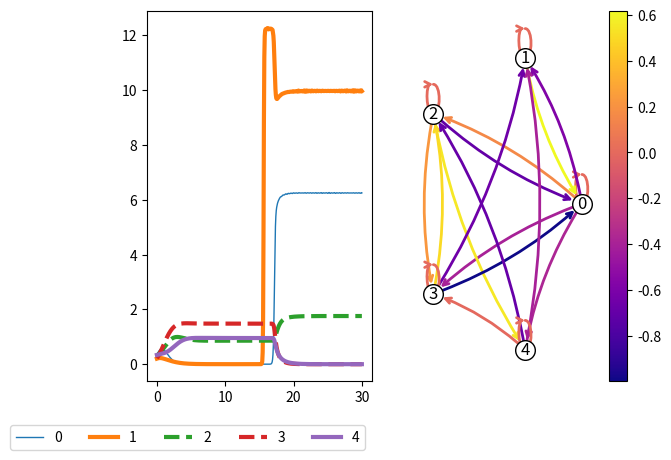
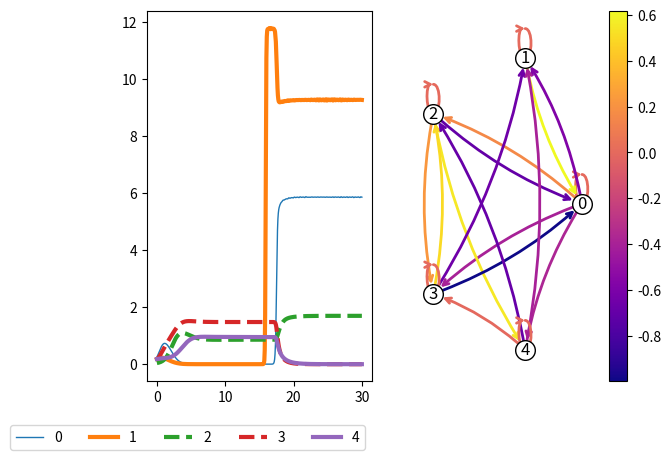
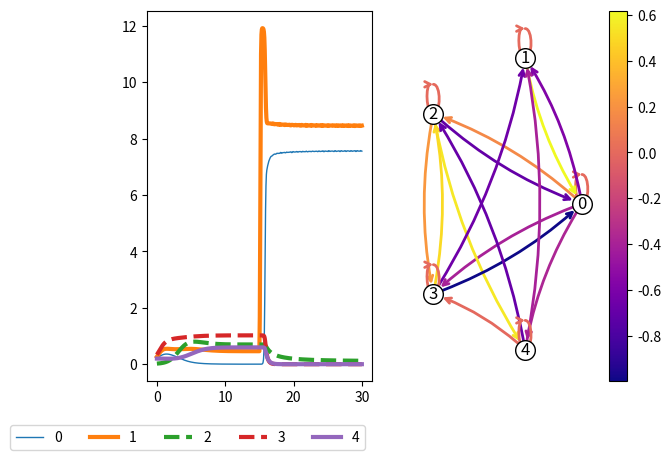
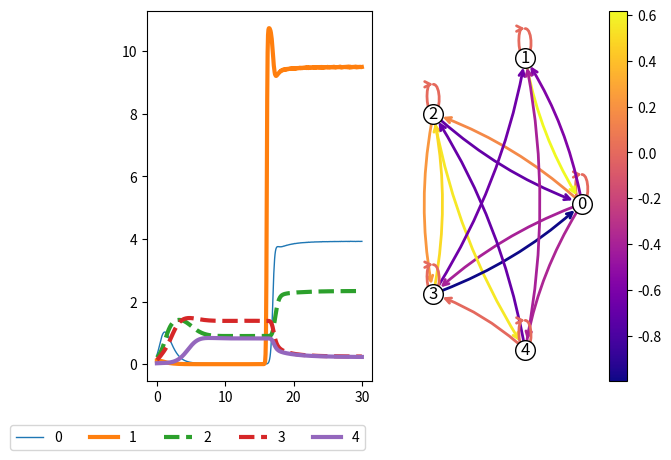
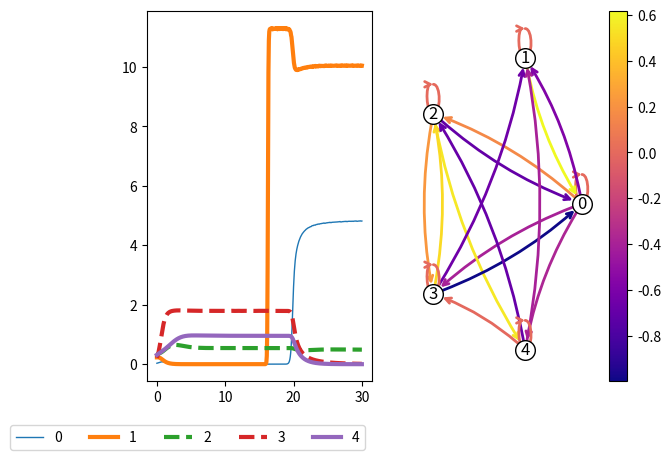
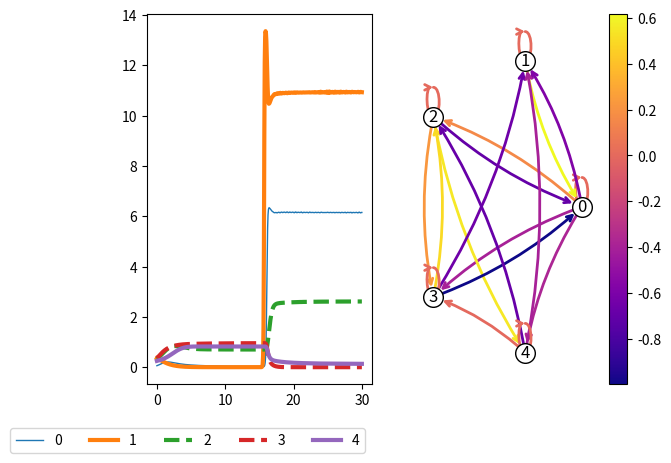
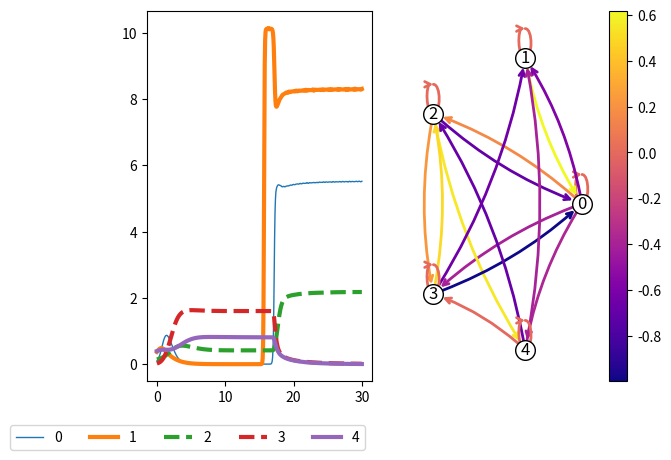
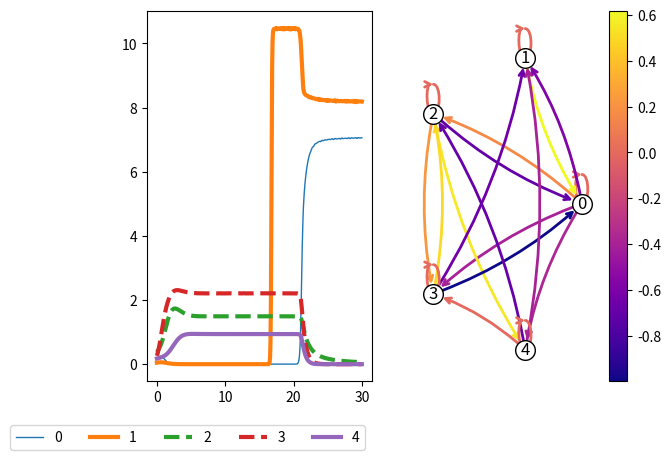
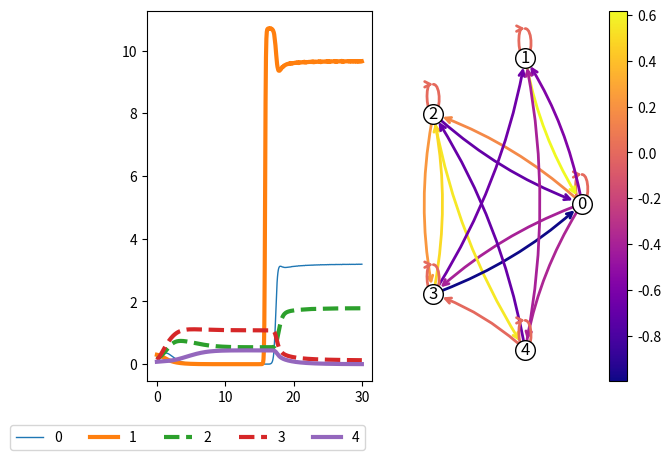
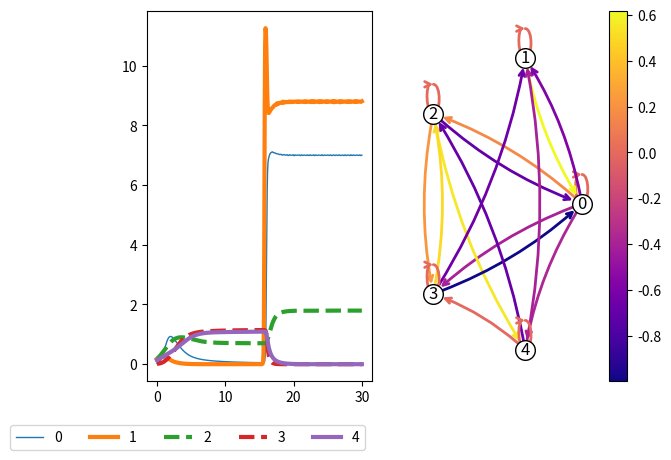
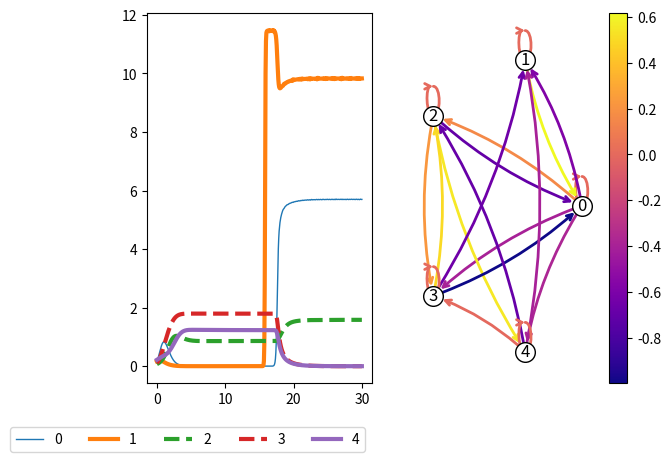
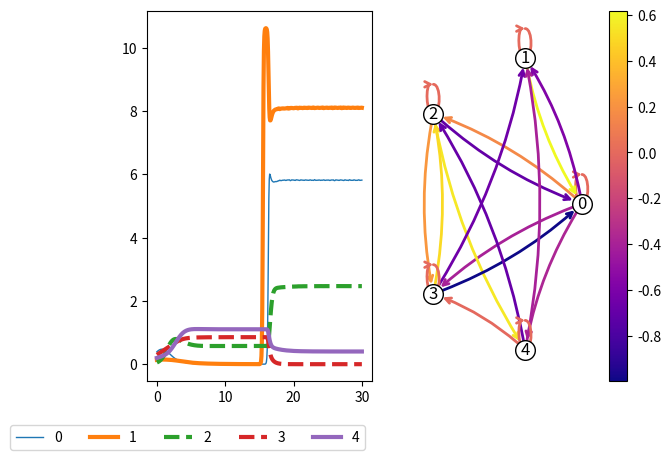
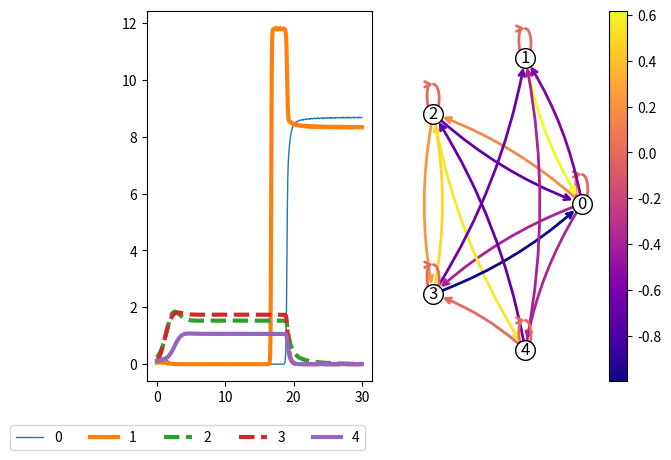

Python code for these plots, in order:
##location: cd Github/dynamics_random_complex_systems

##to run: python3 test_optimal_intervention.py

########################################################

##Part A: load in the libraries and functions for running the code

##libraries

import random
from random import randint
import numpy as np
import csv

import matplotlib as mpl
import matplotlib.pyplot as plt
import matplotlib.animation as animation

import networkx as nx

import scipy as sp
from scipy.integrate import solve_ivp

###############################################################

##dyadic behaviour model

def Calc_x_dot(x):

	growth_rate=full_inputs[0:no_factors]
	
	growth_to_max_rate=full_inputs[no_factors:2*no_factors]
	
	max_resources=full_inputs[2*no_factors:3*no_factors]
	
	no_full_inputs=len(full_inputs)
	
	interactions_long=full_inputs[3*no_factors:(no_full_inputs+1)]
	
	interactions=np.reshape(interactions_long, (no_factors, no_factors))
	
	x_dot=np.zeros(no_factors)

	for sel_ind in np.arange(no_factors):

		x_growth=x[sel_ind]*growth_rate[sel_ind]

		x_logistic_growth=growth_to_max_rate[sel_ind]*max_resources[sel_ind]-x[sel_ind]

		for sel_other_ind in np.arange(no_factors):
		
			x_logistic_growth=x_logistic_growth+interactions[sel_other_ind, sel_ind]*x[sel_other_ind]
			
		x_dot[sel_ind]=x_growth*x_logistic_growth
			
	return(x_dot)

def Behaviour_Model_ODE(t, x):#, alpha, beta, gamma, delta, epsilon):

	x_dot=Calc_x_dot(x)
	
	return(x_dot)
	
############################
	
def Single_Behaviour_Kick(kick_size, no_factors, no_t, max_t, plot_dynamics=0):
	
	t_max=0
	
	single_kick_data=[]

	#t=0

	#b_dot=Behaviour_Model_ODE(t, b, alpha, beta, gamma, delta, epsilon)
			
	#print("b_dot = ",b_dot)

	x_init=np.random.random(no_factors)*0.4
		
	full_z=np.reshape(x_init,(no_factors,1))

	print(full_z)

	#full_t=[]#np.empty(shape=[1])

	full_t=[0]

	print(full_t)

	nudge_behaviour=0
		
	t_min=t_max

	t_max=t_max+10

	t_sol=np.linspace(t_min, t_max, no_t)
		
	sol=solve_ivp(Behaviour_Model_ODE, [np.min(t_sol), np.max(t_sol)], x_init, dense_output=True, t_eval=t_sol)

	z=sol.sol(t_sol)

	full_z=np.hstack([full_z,z])
		
	full_t=np.hstack([full_t,t_sol])

	L=len(z[0,:])

	x_init=z[:,L-1]

	single_kick_data=np.hstack([single_kick_data, x_init[[0, 1]]])


	######

	##nudge the system

	nudge_behaviour=1

	x_init[0]=x_init[0]+nudge_behaviour*kick_size#np.random.random(2)*2

	#alpha[[0,1]]=alpha[[0,1]]+nudge_behaviour*0.5#(np.random.random(2)*2)*0.5
		
	#beta=beta+nudge_behaviour*0.5#(np.random.random(2)*2)*0.5
		
	#delta[[0,1]]=delta[[0,1]]+nudge_behaviour*(np.random.random(2)*2)*0.5

	#######

	##run for a second, to see what happens

	t_min=t_max

	t_max=t_max+1

	t_sol=np.linspace(t_min, t_max, no_t)
		
	sol=solve_ivp(Behaviour_Model_ODE, [np.min(t_sol), np.max(t_sol)], x_init, dense_output=True, t_eval=t_sol)

	z=sol.sol(t_sol)

	full_z=np.hstack([full_z,z])
		
	full_t=np.hstack([full_t,t_sol])

	L=len(z[0,:])

	x_init=z[:,L-1]

	single_kick_data=np.hstack([single_kick_data, x_init[[0, 1]]])

	#########

	nudge_behaviour=0

	##run for another 9 seconds to see what happens

	t_min=t_max

	t_max=t_max+9

	t_sol=np.linspace(t_min, t_max, no_t)
		
	sol=solve_ivp(Behaviour_Model_ODE, [np.min(t_sol), np.max(t_sol)], x_init, dense_output=True, t_eval=t_sol)

	z=sol.sol(t_sol)

	full_z=np.hstack([full_z,z])
		
	full_t=np.hstack([full_t,t_sol])

	L=len(z[0,:])

	x_init=z[:,L-1]

	single_kick_data=np.hstack([single_kick_data, x_init[[0, 1]]])
	
	if plot_dynamics==1:
	
		fig, ax = plt.subplots(nrows=1, ncols=1)

#		ax[0].plot(full_t, full_z.T[:,[0,1]])
		#plt.ylim([0, 20])
		#ax[0].x_label('t')

		#	ax[1].plot(full_z.T[:,0],full_z.T[:,1])

		ax.plot(full_t, full_z.T)

		plt.show()
		
		fig.savefig("single_kick.png")
		
		
		plt.close()

	
	return(single_kick_data)
    
def Single_Model_Run(full_inputs, model_inputs):

    plot_output=model_inputs[0]
    no_factors=model_inputs[1]
    no_each_type_of_factor=model_inputs[2]
    no_t=model_inputs[3]
    max_t=model_inputs[4]
    prop_interactions=model_inputs[5]
    kick_size=model_inputs[6]
    kick_type=model_inputs[7]
    sel_node=model_inputs[8]
    sel_other_node=model_inputs[9]
    factor_order=model_inputs[10]

    #print("Factor order")

    #print(factor_order)

    factor_assignment=np.ones(no_factors)*-1

    des_factors=factor_order[0:no_each_type_of_factor[0]]

    factor_assignment[des_factors]=1

    neutral_factors=factor_order[no_each_type_of_factor[0]:(no_each_type_of_factor[0]+no_each_type_of_factor[1])]

    factor_assignment[neutral_factors]=0

#    print("Factor assignment")

#    print(factor_assignment)

    #print("full inputs = ", full_inputs)

    ##separate the full input into the actual inputs

    growth_rate=full_inputs[0:no_factors]

    growth_to_max_rate=full_inputs[no_factors:2*no_factors]

    max_resources=full_inputs[2*no_factors:3*no_factors]

    no_full_inputs=len(full_inputs)

    interactions_long=full_inputs[3*no_factors:(no_full_inputs+1)]

    interactions=np.reshape(interactions_long, (no_factors, no_factors))

    #print("growth_rate = ", growth_rate)

    #print("growth_to_max_rate = ", growth_to_max_rate)

    #print("max_resources = ", max_resources)

    #print("interactions = ", interactions)

    ###########

    ##run the dynamics

    single_kick_data=[]

    x_init=np.random.random(no_factors)*0.4
            
    full_z=np.reshape(x_init,(no_factors,1))

  #  print(full_z)

    full_t=[0]

   # print(full_t)

    nudge_behaviour=0
            
    t_min=0

    t_max=int(max_t/2)

    t_sol=np.linspace(t_min, t_max, no_t)
            
    sol=solve_ivp(Behaviour_Model_ODE, [np.min(t_sol), np.max(t_sol)], x_init, dense_output=True, t_eval=t_sol)

    z=sol.sol(t_sol)

    full_z=np.hstack([full_z,z])
            
    full_t=np.hstack([full_t,t_sol])

    L=len(z[0,:])

    x_init=z[:,L-1]

    single_kick_data=np.hstack([single_kick_data, x_init[[0, 1]]])

    ##record the value before the kick_size

    before_intervention_value=x_init[0]
    
    final_value=x_init

#    print("before_intervention_value = ", before_intervention_value)

    ######

    ##nudge the system

    if kick_type==1:

        x_init[sel_node]=x_init[sel_node]+kick_size#np.random.random(2)*2
        
    if kick_type==2:

        max_resources[sel_node]=max_resources[sel_node]+kick_size#np.random.random(2)*2
        
    if kick_type==3:

        interactions[sel_other_node, sel_node]=interactions[sel_other_node, sel_node]+kick_size#np.random.random(2)*2

    #######

    intervention_effect=0

    if kick_type>0: ##only double the run if we have intervened
    
        if kick_type==4:
        
                full_inputs[int(best_intervention_point)]=best_intervention_value

        ##run for another 10 seconds to see what happens

        t_min=int(max_t/2)

        t_max=int(max_t)

        t_sol=np.linspace(t_min, t_max, no_t)
                
        sol=solve_ivp(Behaviour_Model_ODE, [np.min(t_sol), np.max(t_sol)], x_init, dense_output=True, t_eval=t_sol)

        z=sol.sol(t_sol)

        full_z=np.hstack([full_z,z])
                
        full_t=np.hstack([full_t,t_sol])

        L=len(z[0,:])

        x_init=z[:,L-1]

        last_value=x_init[0]

 #       print("last_value = ", last_value)

        intervention_effect=last_value-before_intervention_value

  #      print("intervention_effect = ", intervention_effect)

        single_kick_data=np.hstack([single_kick_data, x_init[[0, 1]]])
        
        final_value=x_init
        
    if plot_output==1:
        
        fig, ax = plt.subplots(nrows=1, ncols=2)

        for sel_factor in np.arange(no_factors):

            set_line_width=1
            
            set_line_type="solid"
            
            sel_assignment=factor_assignment[sel_factor]
            
            if sel_assignment==1:
            
                    set_line_width=3
                    
            if sel_assignment==-1:
            
                    set_line_width=3
                    
                    set_line_type="dashed"

            ax[0].plot(full_t, full_z.T[:, sel_factor], linewidth=set_line_width, linestyle=set_line_type, label=f"{sel_factor}")
            
        ax[0].legend(bbox_to_anchor=(1, -0.1), ncol=no_factors)



        print("single_kick_data")

        print(single_kick_data)

        #############################################################

        ##plot the connecting networkx

        G = nx.DiGraph(set_interactions)

        seed = 13648  # Seed random number generators for reproducibility
        #G = nx.random_k_out_graph(10, 3, 0.5, seed=seed)
        #pos = nx.spring_layout(G, seed=seed)

        pos = nx.circular_layout(G, scale=2)

        node_sizes = 200#*(1+max_resources/np.sum(max_resources))
        M = G.number_of_edges()

        all_edge_colors = np.reshape(set_interactions, (len(set_interactions[:,0])*len(set_interactions[:,0]), 1))

        edge_colors=all_edge_colors[all_edge_colors!=0]

        cmap = plt.cm.plasma

        nodes = nx.draw_networkx_nodes(G, pos, node_size=node_sizes, node_color="white", edgecolors="black")

        edges = nx.draw_networkx_edges(
            G,
            pos,
            node_size=node_sizes,
            arrowstyle="->",
            arrowsize=10,
            edge_color=edge_colors,
            edge_cmap=cmap,
            width=2,
            connectionstyle='arc3,rad=0.1'
        )

        labels=nx.draw_networkx_labels(G, pos=pos)

        pc = mpl.collections.PatchCollection(edges, cmap=cmap)
        pc.set_array(edge_colors)

        ax[1] = plt.gca()
        ax[1].set_axis_off()
        plt.colorbar(pc, ax=ax[1])

        plt.show()
                
        fig.savefig(f"single_kick_{plot_count}.png")
                
        plt.close()
        
    return(final_value)
    
    
################################

##function to calculate the final score

def Calc_Final_State_Score(full_inputs, model_inputs):

    final_values=Single_Model_Run(full_inputs, model_inputs)

 #   print("Final values")

  #  print(final_values)

    goal_state=np.ones(no_factors)*10

    factor_assignment=np.ones(no_factors)*-1

    des_factors=factor_order[0:no_each_type_of_factor[0]]

    factor_assignment[des_factors]=1

    neutral_factors=factor_order[no_each_type_of_factor[0]:(no_each_type_of_factor[0]+no_each_type_of_factor[1])]

    factor_assignment[neutral_factors]=0

    #print("Factor assignment")

    #print(factor_assignment)

    goal_state[np.where(factor_assignment==-1)[0]]=0

    goal_state[np.where(factor_assignment==0)[0]]='nan'

#    print("Goal state")

 #   print(goal_state)

    factor_fit=abs(goal_state-final_values)

  #  print("Factor fit")

   # print(factor_fit)

    total_score=np.nansum(factor_fit)
    
    return(total_score)

##############################################################################################################

##run the model to calculate the score

plot_output=0 ##1=yes

no_factors=5

no_each_type_of_factor=[2, 1, 2] ##must add up to the number of factors [desirable, neutral, undesirable]

no_t=250

max_t=30

prop_interactions=0.5

kick_size=1

kick_type=-1 ##1=value, 2=max, 3=interaction, -1=no kick

sel_node=1

sel_other_node=1

##decide which nodes are desirable and undesirable

factor_order=np.random.permutation(np.arange(no_factors))


################################################

##run a single instantiation of the dynamic system

set_growth_rate=np.random.random(no_factors)*2

set_growth_to_max_rate=np.random.random(no_factors)*2

set_max_resources=np.random.random(no_factors)*2

initial_interactions=np.random.random([no_factors, no_factors])*2-1
        
##create an array that tells us which interactions to include

interactions_include=(np.random.choice([0, 1], no_factors*no_factors, p=[1-prop_interactions, prop_interactions])).reshape(no_factors, no_factors)

set_interactions=initial_interactions*interactions_include

for i in np.arange(no_factors):

	set_interactions[i,i]=0.001 ##not quite zero to make it easier to not use these later
    
##also, set the interaction between 1 and 0 to be 0.5 (always positive, and somewhere in the middle)

#interactions[1, 0]=0.5

full_interactions_long=np.reshape(set_interactions, (1,-1))

set_interactions_long=full_interactions_long[0, :]

print("growth_rate = ", set_growth_rate)

print("growth_to_max_rate = ", set_growth_to_max_rate)

print("max_resources = ", set_max_resources)

print("interactions = ", set_interactions)

#print("interactions long = ", interactions_long)

full_inputs=np.append(set_growth_rate, set_growth_to_max_rate)

full_inputs=np.append(full_inputs, set_max_resources)

full_inputs=np.append(full_inputs, set_interactions_long)

print("Full inputs")

print(full_inputs)

possible_intervention_points=np.where(full_inputs!=0)[0]

print("Poss intervention points")

print(possible_intervention_points)

initial_full_inputs=full_inputs.copy()

max_intervention_value=10

all_intervention_values=np.array([100, 100, 100])

for sel_intervention in possible_intervention_points:

	min_intervention_value=0
	
	if sel_intervention>(3*no_factors):
	
		min_intervention_value=-10
		
	for intervention_value in np.arange(min_intervention_value, max_intervention_value, (max_intervention_value-min_intervention_value)/21):
	
		full_inputs=initial_full_inputs.copy()
		
		full_inputs[sel_intervention]=intervention_value
		
		model_inputs=[plot_output, no_factors, no_each_type_of_factor, no_t, max_t, prop_interactions, kick_size, kick_type, sel_node, sel_other_node, factor_order]

		##calculate the score

		total_score=Calc_Final_State_Score(full_inputs, model_inputs)
		
		intervention_info=[sel_intervention, intervention_value, total_score]
		
		all_intervention_values=np.append(all_intervention_values, intervention_info)

		print("Intervention point = ",sel_intervention,", value = ",np.round(intervention_value,2),", Total score = ",np.round(total_score,2))
		
all_intervention_values=np.reshape(all_intervention_values, (-1, 3))

print("Intervention info")

print(all_intervention_values)

best_intervention=np.argmin(all_intervention_values[:, 2])

print("best intervention = ",best_intervention)

best_values=all_intervention_values[best_intervention, :]

print("best_values = ",best_values)



############################

##using the best solution, let's have a look at that intervention

plot_output=1

plot_count=1

kick_type=4 ##1=value, 2=max, 3=interaction, 4=best found intervention, -1=no kick

best_intervention_point=best_values[0]
best_intervention_value=best_values[1]

full_inputs=initial_full_inputs.copy()
		
model_inputs=[plot_output, no_factors, no_each_type_of_factor, no_t, max_t, prop_interactions, kick_size, kick_type, sel_node, sel_other_node, factor_order]

##calculate the score

total_score=Calc_Final_State_Score(full_inputs, model_inputs)

##what is the best intervention?

if best_intervention_point<no_factors:

        print("Intervention type = growth rate on factor ", best_intervention_point)
        
elif best_intervention_point<2*no_factors:

        print("Intervention type = growth to max rate on factor ", np.mod(best_intervention_point, no_factors))
        
elif best_intervention_point<3*no_factors:

        print("Intervention type = max resources on factor ", np.mod(best_intervention_point, no_factors))
        
else:

        print("Intervention type = interaction on factor ", np.mod(best_intervention_point, no_factors), "from factor ", np.floor((best_intervention_point-3*no_factors)/no_factors-1))

############################

##now let's add a new edge to the dynamical system, just to see what that does to our best intervention

plot_count=2

full_interactions_long=np.reshape(set_interactions, (1,-1))

updated_interactions_long=full_interactions_long[0, :].copy()

##find one of the interactions which is 0

poss_added_interaction=np.where(set_interactions_long==0)[0]

sel_added_interaction=np.random.permutation(poss_added_interaction)[0]

updated_interactions_long[sel_added_interaction]=np.random.random()*2-1

print("growth_rate = ", set_growth_rate)

print("growth_to_max_rate = ", set_growth_to_max_rate)

print("max_resources = ", set_max_resources)

print("interactions = ", set_interactions)

#print("interactions long = ", interactions_long)

full_inputs=np.append(set_growth_rate, set_growth_to_max_rate)

full_inputs=np.append(full_inputs, set_max_resources)

full_inputs=np.append(full_inputs, updated_interactions_long)

print("Full inputs")

print(full_inputs)

model_inputs=[plot_output, no_factors, no_each_type_of_factor, no_t, max_t, prop_interactions, kick_size, kick_type, sel_node, sel_other_node, factor_order]

##calculate the score

total_score=Calc_Final_State_Score(full_inputs, model_inputs)

############################

##and now add some noise to all the bits 

noise_to_add=0.3

for plot_count in np.arange(3,14):

#plot_count=3

        updated_growth_rate=set_growth_rate+np.random.random(no_factors)*2*noise_to_add-noise_to_add

        updated_growth_rate[updated_growth_rate<0]=0

        updated_growth_to_max_rate=set_growth_to_max_rate+np.random.random(no_factors)*2*noise_to_add-noise_to_add

        updated_growth_to_max_rate[updated_growth_to_max_rate<0]=0

        updated_max_resources=set_max_resources+np.random.random(no_factors)*2*noise_to_add-noise_to_add

        updated_max_resources[updated_max_resources<0]=0

        updated_interactions_long=set_interactions_long.copy()

        positive_interactions=np.where(set_interactions_long>0.01)[0]

        no_positive_interactions=len(positive_interactions)

        updated_interactions_long[positive_interactions]=set_interactions_long[positive_interactions]+np.random.random(no_positive_interactions)*2*noise_to_add-noise_to_add

        negative_interactions=np.where(set_interactions_long>0.01)[0]

        no_negative_interactions=len(negative_interactions)

        updated_interactions_long[negative_interactions]=set_interactions_long[negative_interactions]+np.random.random(no_negative_interactions)*2*noise_to_add-noise_to_add

        full_inputs=np.append(updated_growth_rate, updated_growth_to_max_rate)

        full_inputs=np.append(full_inputs, updated_max_resources)

        full_inputs=np.append(full_inputs, updated_interactions_long)

#        print("Full inputs")

 #       print(full_inputs)

        model_inputs=[plot_output, no_factors, no_each_type_of_factor, no_t, max_t, prop_interactions, kick_size, kick_type, sel_node, sel_other_node, factor_order]

        ##calculate the score

        total_score=Calc_Final_State_Score(full_inputs, model_inputs)
        
        print("Total score = ", total_score)
